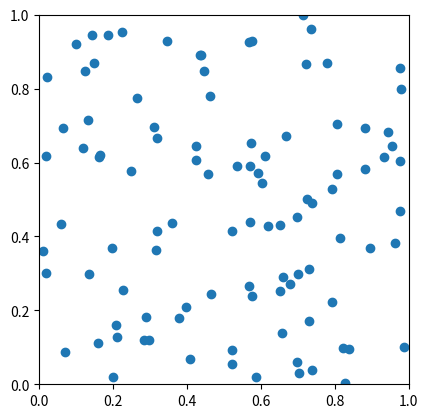
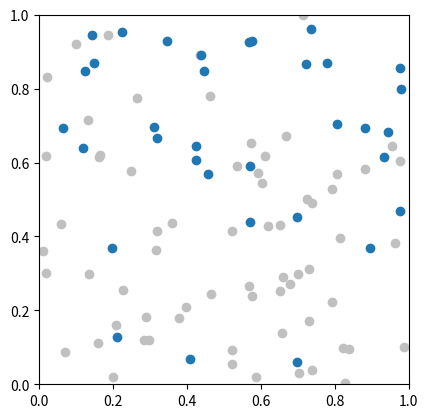
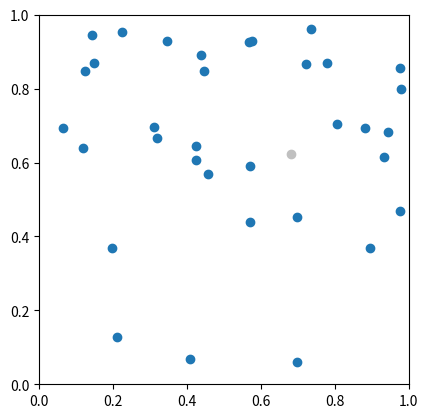
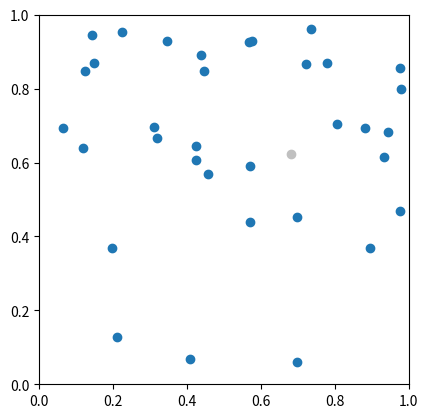
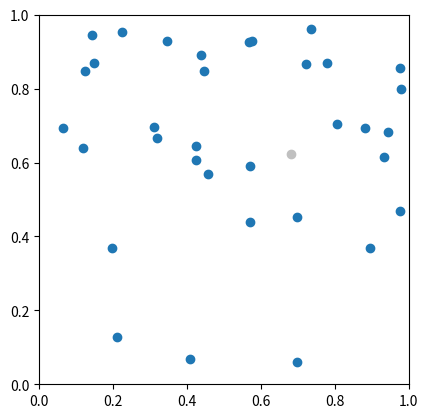
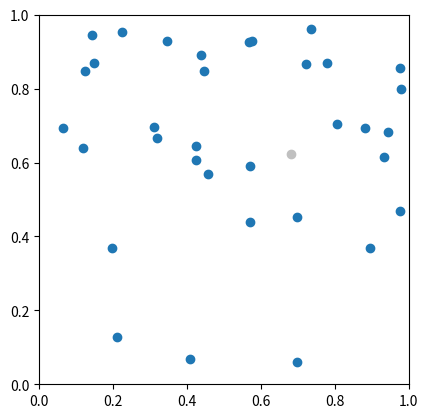
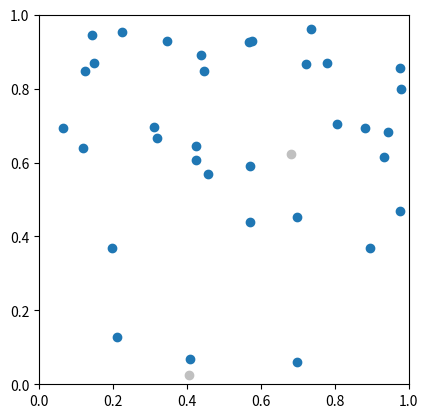
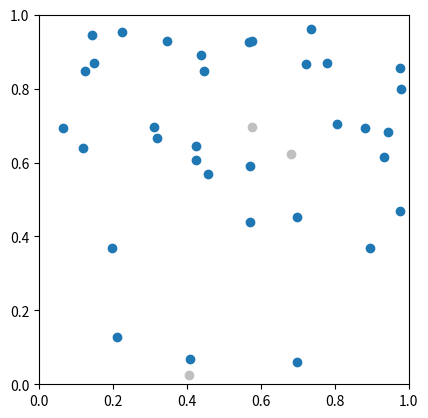
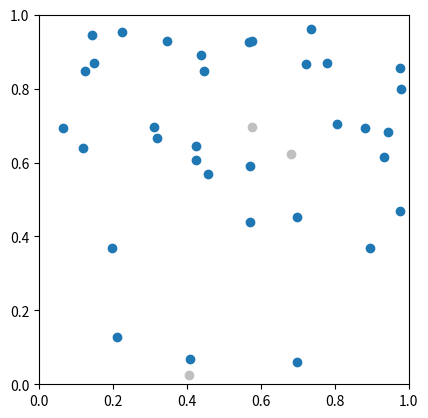
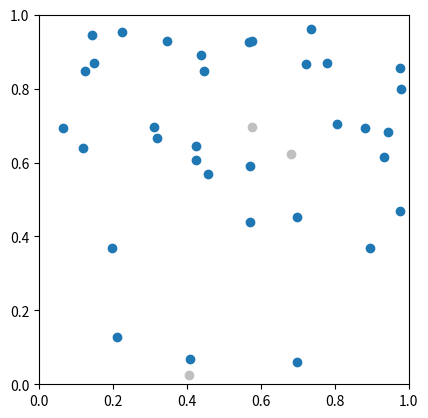
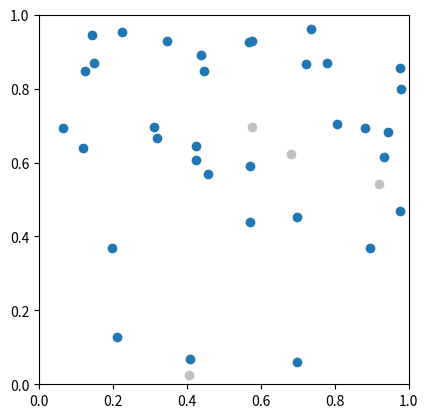
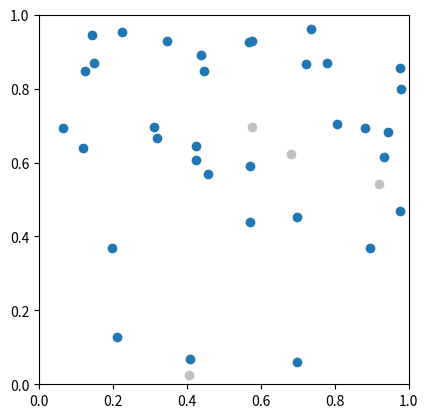
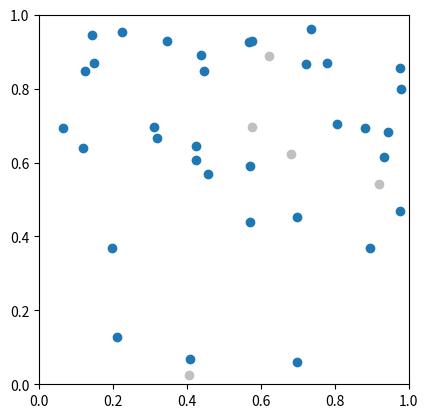
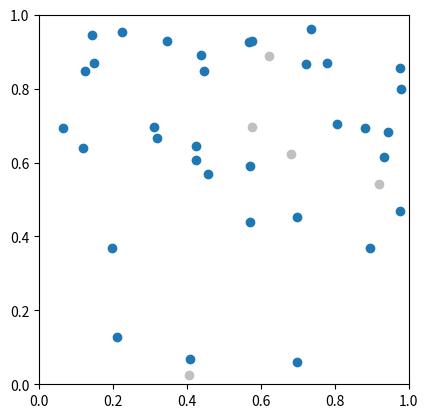
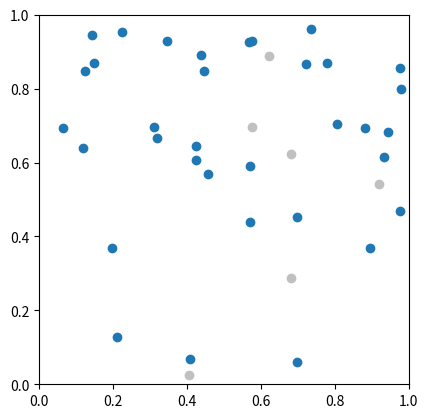
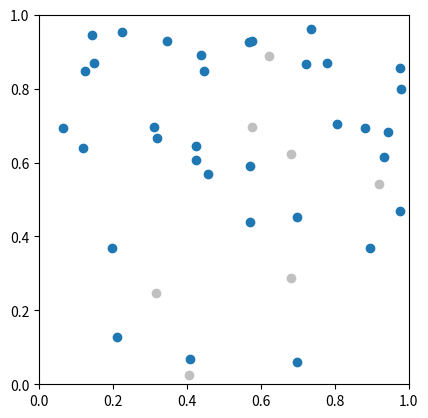

Recreate these plots in Python, in order.




import numpy as np
from numpy import random

from scipy.stats import truncnorm
from scipy.stats import norm

from scipy.spatial import distance_matrix

import matplotlib.pyplot as plt


def b(n_0):
    if n_0 == 0:
        return(1)
    else:
        return(1/2)
    
random.seed(0)

### parameters

lam = 100
theta = 2
var = 1

n = random.poisson(lam,1)
X = random.uniform(size=(n[0],2))


### showcase X process
fig, ax = plt.subplots()
ax.plot(X[:,0],X[:,1],"o")
ax.set_aspect(1)
ax.set(xlim=(0, 1), ylim=(0, 1))
plt.show()


D = distance_matrix(X,X)
Sigma = var*np.exp(-theta*D)
g = np.linalg.cholesky(Sigma) @ random.normal(size=n)
y = np.zeros(n)
for i in np.arange(n):
    y[i] = random.normal(g[i])
    
    
X_0 = X[y<0,:]
g_0 = g[y<0]
y_0 = y[y<0]
n_0 = X_0.shape[0]

X_1 = X[y>0,:]
g_1 = g[y>0]
y_1 = y[y>0]
n_1 = X_1.shape[0]




### showcase X_0 and X_1 processes
fig, ax = plt.subplots()
ax.plot(X_0[:,0],X_0[:,1],"o",c="silver")
ax.plot(X_1[:,0],X_1[:,1],"o")
ax.set_aspect(1)
ax.set(xlim=(0, 1), ylim=(0, 1))
plt.show()




### append delete

### proposals

n_0_prop = n_1

### containers

Sigma_current = var*np.exp(-theta*distance_matrix(X_1,X_1))
Sigma_inv_current = np.linalg.inv(Sigma_current)

n_0_current = 0

X_current = X_1
g_current = random.normal(size=n_1)
y_current = np.ones(n_1)



### chain

N = 2000

n_0_run = np.zeros(N)



for i in range(n_0_prop):

    if random.uniform() < b(n_0_current):
        
        s_new = random.uniform(size=2)
        d_new = distance_matrix(X_current,[s_new])
        Sigma_new = var*np.exp(-theta*d_new)
        w = Sigma_inv_current@Sigma_new
        wtb = np.inner(w[:,0],Sigma_new[:,0])
        d = var - wtb
        g_new = np.sqrt(d) * random.normal() + np.inner(w[:,0], g_current)
        y_new = truncnorm.rvs(a=-np.inf,b=-g_new,loc=g_new)
        
        acc = lam / (n_0_current+1) * (1-b(n_0_current+1))/b(n_0_current) * norm.cdf(y_new-g_new)
        
        if random.uniform() < acc:
            
            ### updates
            
            Sigma_current = np.append(np.append(Sigma_current,Sigma_new,axis=1),[np.append(Sigma_new,var)],axis=0)
            
            Sigma_inv_current = np.append(np.append(Sigma_inv_current + np.outer(w,w)/d,-w/d,axis=1),[np.append(-w/d,1/d)],axis=0)
            
            # print(Sigma_current@Sigma_inv_current)
            
            n_0_current += 1
            
            X_current = np.append(X_current, [s_new], axis=0)
            g_current = np.append(g_current, g_new)
            y_current = np.append(y_current, y_new)
            
    else:
        
        ### deletion
        ind_del = random.randint(n_1,n_1 + n_0_current)
        
        g_old = g_current[ind_del]
        y_old = y_current[ind_del]
        
        acc = n_0_current/lam * b(n_0_current-1)/(1-b(n_0_current)) / norm.cdf(y_old-g_old)


        if random.uniform() < acc:

            ### updates
            
            Sigma_current = np.delete(np.delete(Sigma_current,ind_del,axis=0),ind_del,axis=1)
            
            f = Sigma_inv_current[ind_del,ind_del]
            e = np.delete(Sigma_inv_current[ind_del],ind_del)
            
            Sigma_inv_current = np.delete(np.delete(Sigma_inv_current,ind_del,axis=0),ind_del,axis=1) - 1/f*np.outer(e,e)
            
            # print(Sigma_current@Sigma_inv_current)
            
            n_0_current -= 1
            
            X_current = np.delete(X_current, ind_del, axis=0)
            g_current = np.delete(g_current, ind_del)
            y_current = np.delete(y_current, ind_del)

    ### showcase X_0_current and X_1 processes
    fig, ax = plt.subplots()
    ax.plot(X_current[n_1:,0],X_current[n_1:,1],"o",c="silver")
    ax.plot(X_1[:,0],X_1[:,1],"o")
    ax.set_aspect(1)
    ax.set(xlim=(0, 1), ylim=(0, 1))
    plt.show()